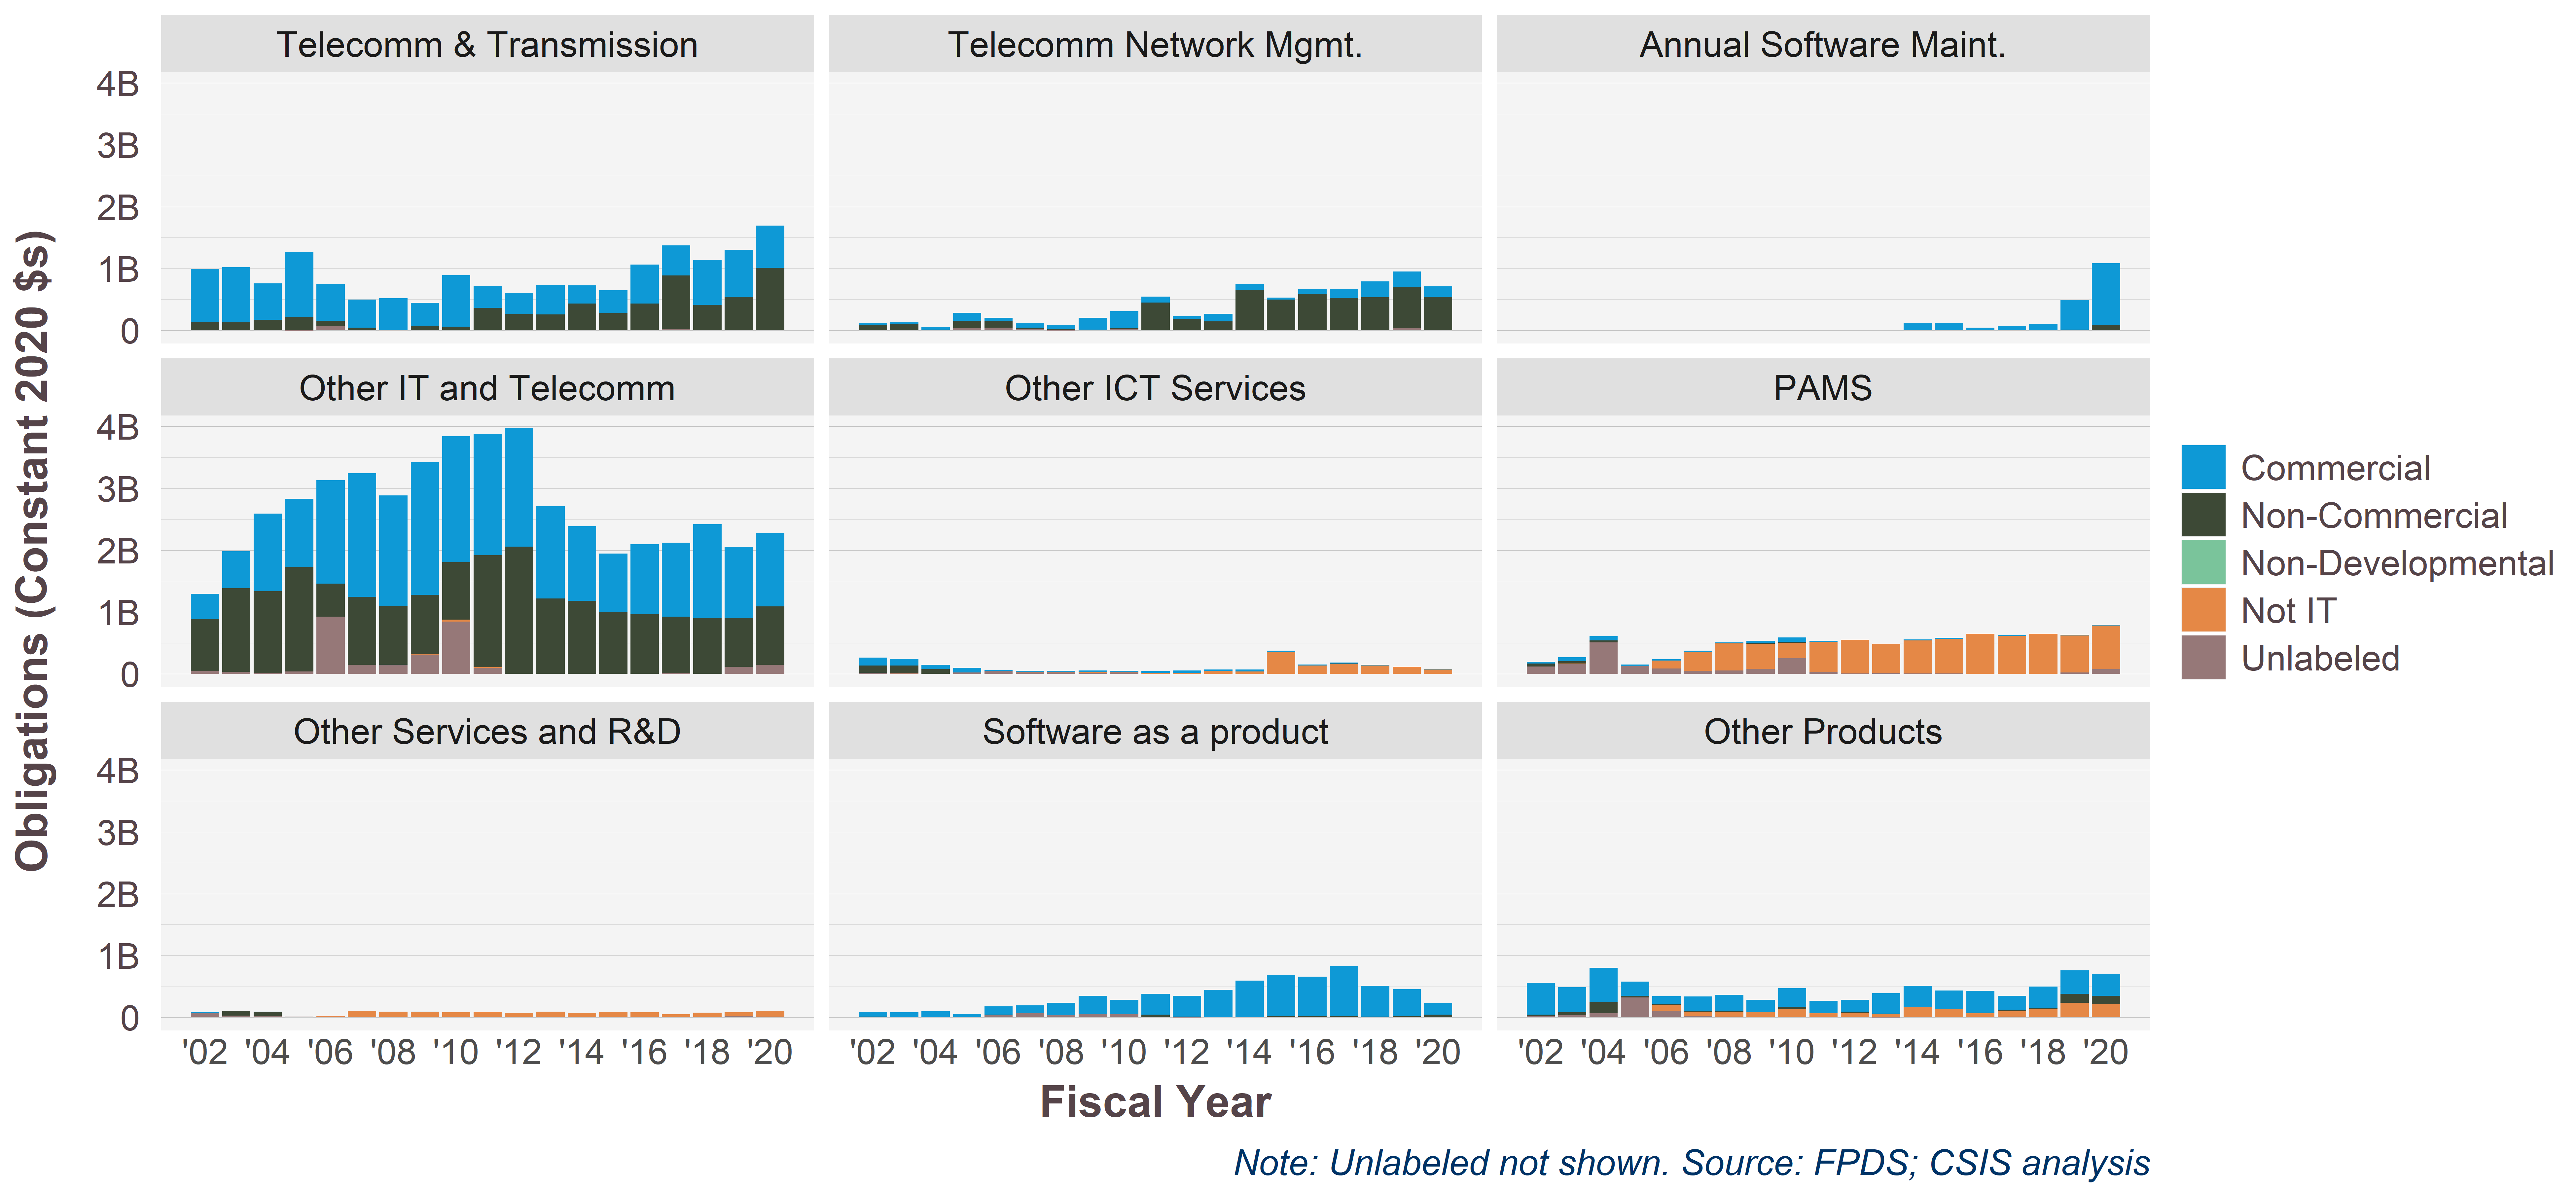

The table this chart was drawn from, first rows:
DISAprodserv, 2002, 2003, 2004, 2005, 2006, 2007, 2008, 2009, 2010, 2011, 2012, 2013, 2014, 2015, 2016, 2017, 2018, 2019, 2020
Telecomm & Transmission, <dbl>, <dbl>, <dbl>, <dbl>, <dbl>, <dbl>, <dbl>, <dbl>, <dbl>, <dbl>, <dbl>, <dbl>, <dbl>, <dbl>, <dbl>, <dbl>, <dbl>, <dbl>, <dbl>
Telecomm Network Mgmt., <dbl>, <dbl>, <dbl>, <dbl>, <dbl>, <dbl>, <dbl>, <dbl>, <dbl>, <dbl>, <dbl>, <dbl>, <dbl>, <dbl>, <dbl>, <dbl>, <dbl>, <dbl>, <dbl>
Annual Software Maint., <NULL>, <NULL>, <NULL>, <NULL>, <NULL>, <NULL>, <NULL>, <NULL>, <NULL>, <NULL>, <dbl>, <dbl>, <dbl>, <dbl>, <dbl>, <dbl>, <dbl>, <dbl>, <dbl>
Other IT and Telecomm, <dbl>, <dbl>, <dbl>, <dbl>, <dbl>, <dbl>, <dbl>, <dbl>, <dbl>, <dbl>, <dbl>, <dbl>, <dbl>, <dbl>, <dbl>, <dbl>, <dbl>, <dbl>, <dbl>
Other ICT Services, <dbl>, <dbl>, <dbl>, <dbl>, <dbl>, <dbl>, <dbl>, <dbl>, <dbl>, <dbl>, <dbl>, <dbl>, <dbl>, <dbl>, <dbl>, <dbl>, <dbl>, <dbl>, <dbl>
PAMS, <dbl>, <dbl>, <dbl>, <dbl>, <dbl>, <dbl>, <dbl>, <dbl>, <dbl>, <dbl>, <dbl>, <dbl>, <dbl>, <dbl>, <dbl>, <dbl>, <dbl>, <dbl>, <dbl>
Other Services and R&D, <dbl>, <dbl>, <dbl>, <dbl>, <dbl>, <dbl>, <dbl>, <dbl>, <dbl>, <dbl>, <dbl>, <dbl>, <dbl>, <dbl>, <dbl>, <dbl>, <dbl>, <dbl>, <dbl>
Software as a product, <dbl>, <dbl>, <dbl>, <dbl>, <dbl>, <dbl>, <dbl>, <dbl>, <dbl>, <dbl>, <dbl>, <dbl>, <dbl>, <dbl>, <dbl>, <dbl>, <dbl>, <dbl>, <dbl>
Other Products, <dbl>, <dbl>, <dbl>, <dbl>, <dbl>, <dbl>, <dbl>, <dbl>, <dbl>, <dbl>, <dbl>, <dbl>, <dbl>, <dbl>, <dbl>, <dbl>, <dbl>, <dbl>, <dbl>
